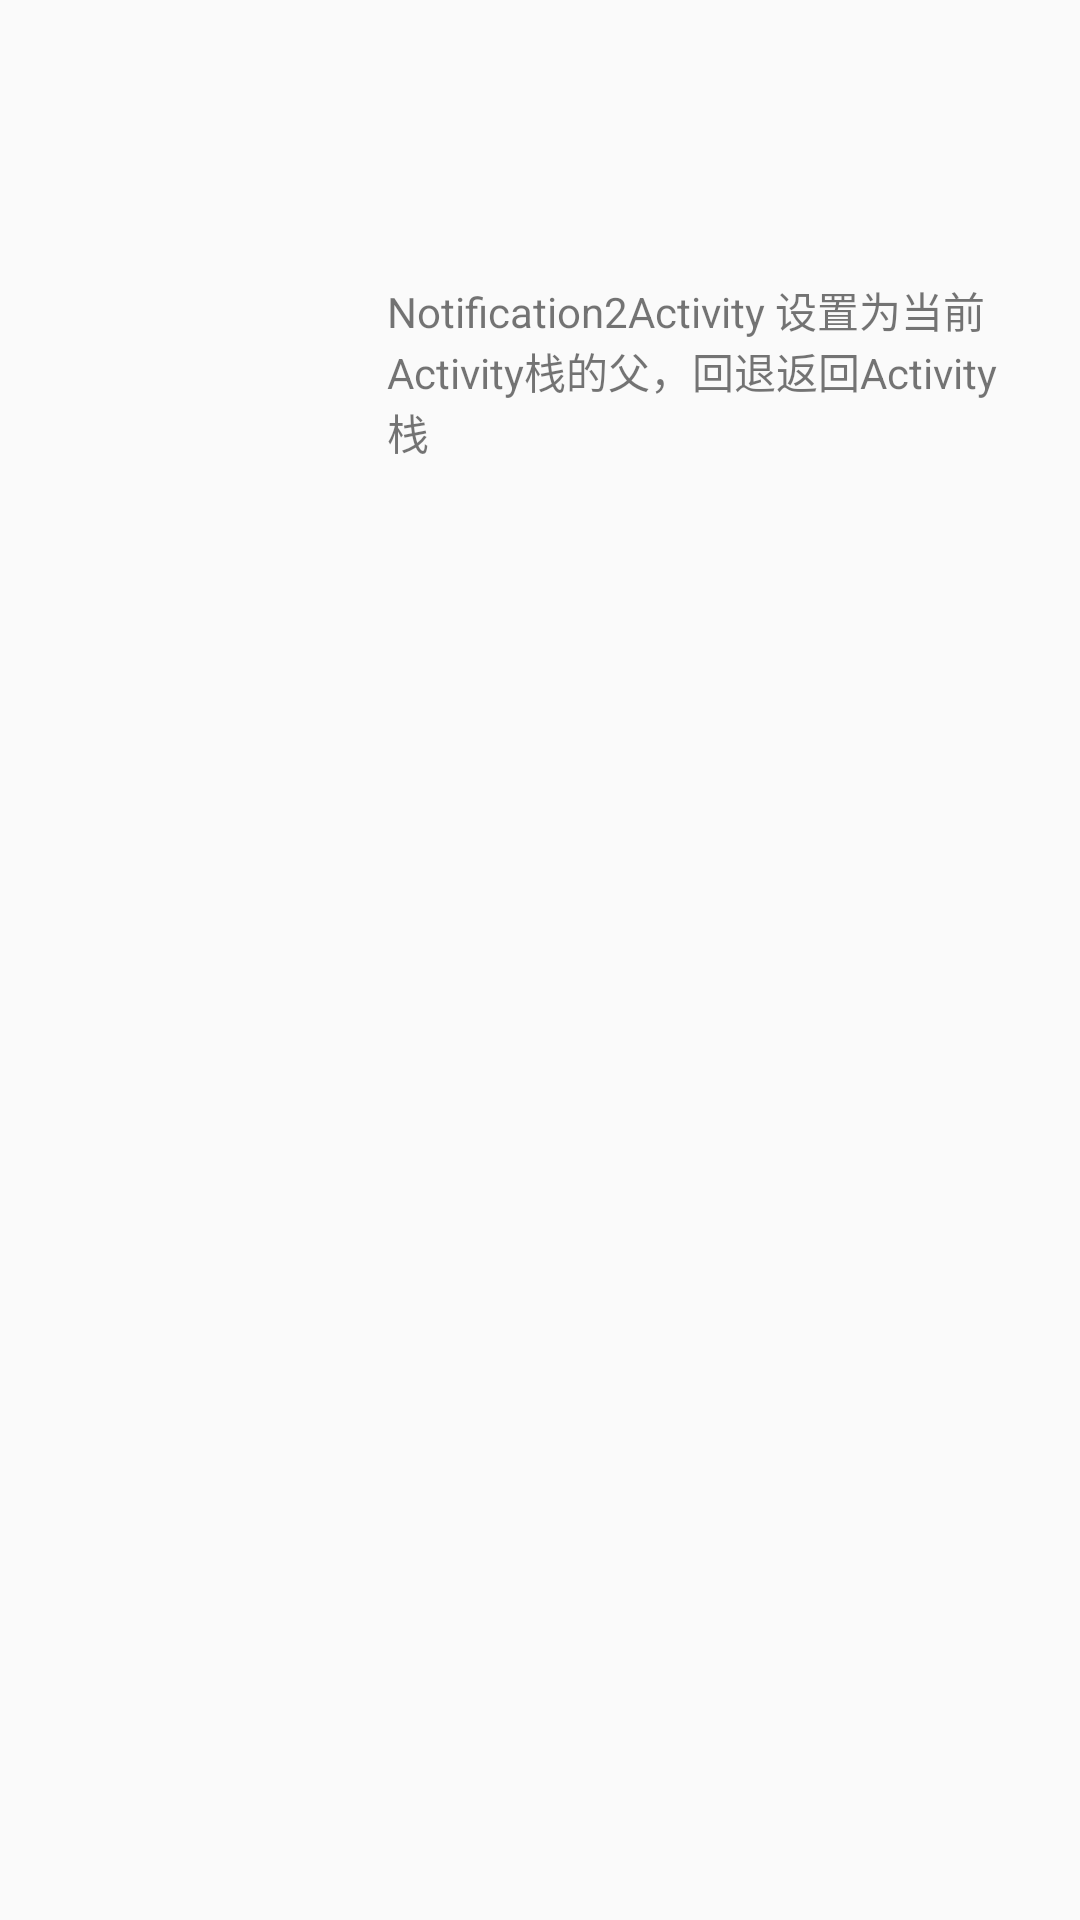

This screen was rendered from an Android layout file. Write that file and the resources it references.
<!-- AndroidManifest.xml: application theme AppTheme -->
<!-- res/layout/activity_notification2.xml -->
<?xml version="1.0" encoding="utf-8"?>
<RelativeLayout xmlns:android="http://schemas.android.com/apk/res/android"
    xmlns:tools="http://schemas.android.com/tools"
    android:id="@+id/activity_notification2"
    android:layout_width="match_parent"
    android:layout_height="match_parent"
    android:paddingBottom="@dimen/activity_vertical_margin"
    android:paddingLeft="@dimen/activity_horizontal_margin"
    android:paddingRight="@dimen/activity_horizontal_margin"
    android:paddingTop="@dimen/activity_vertical_margin"
    tools:context="com.vigor.component.notification.ApplicationBackActivity">

    <TextView
        android:text="Notification2Activity 设置为当前Activity栈的父，回退返回Activity栈"
        android:layout_width="wrap_content"
        android:layout_height="wrap_content"
        android:layout_alignParentTop="true"
        android:layout_alignParentStart="true"
        android:layout_marginStart="113dp"
        android:layout_marginTop="77dp"
        android:id="@+id/textView" />
</RelativeLayout>
<!-- resources referenced by this layout -->
<resources>
  <dimen name="activity_horizontal_margin">16dp</dimen>
  <dimen name="activity_vertical_margin">16dp</dimen>
  <style name="AppTheme" parent="Theme.AppCompat.Light.DarkActionBar">
          
          <item name="colorPrimary">@color/colorPrimary</item>
          <item name="colorPrimaryDark">@color/colorPrimaryDark</item>
          <item name="colorAccent">@color/colorAccent</item>
      </style>
  <color name="colorPrimary">#3F51B5</color>
  <color name="colorPrimaryDark">#303F9F</color>
  <color name="colorAccent">#FF4081</color>
</resources>
